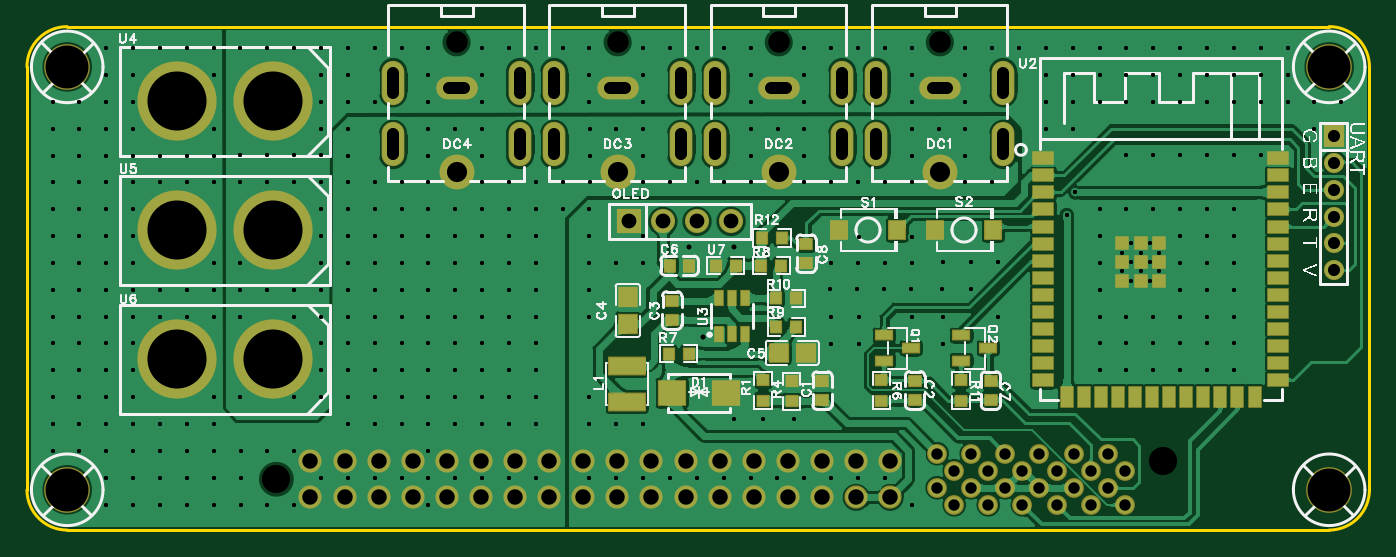
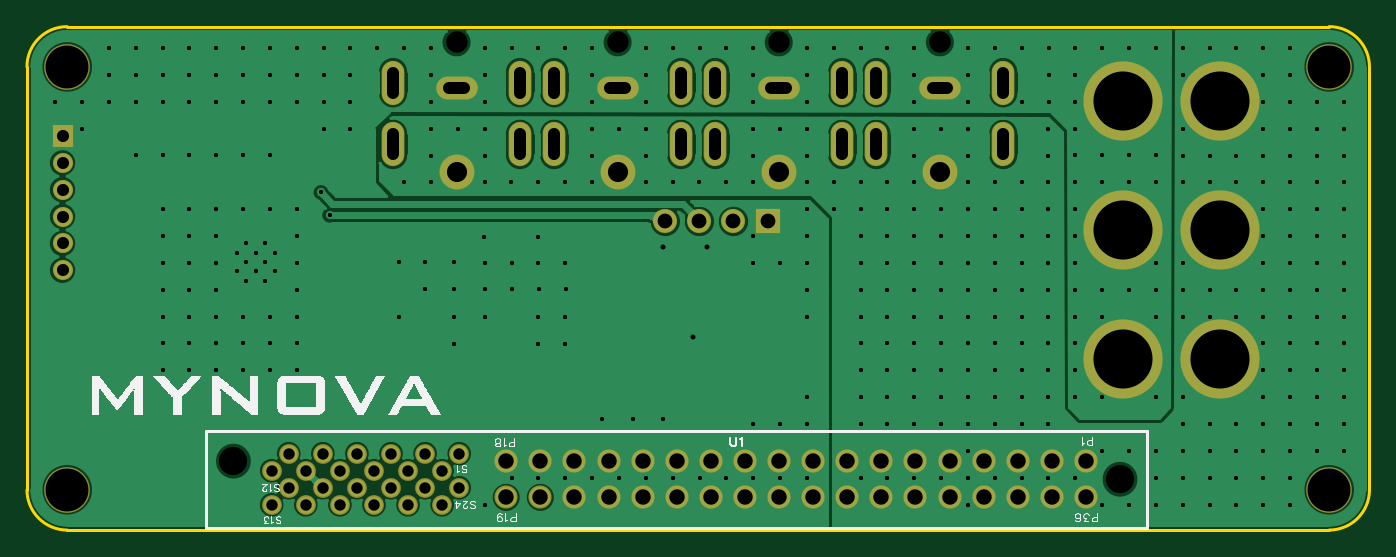
Circuit board: 11 layer files. Board 100.0 x 37.5 mm.
- drill: Drill_NPTH_Through.DRL (329 bytes)
- drill: Drill_PTH_Through.DRL (10825 bytes)
- drill: Drill_PTH_Through_Via.DRL (8407 bytes)
- outline: Gerber_BoardOutlineLayer.GKO (580 bytes)
- bottom_copper: Gerber_BottomLayer.GBL (33159 bytes)
- bottom_silk: Gerber_BottomSilkscreenLayer.GBO (38224 bytes)
- bottom_mask: Gerber_BottomSolderMaskLayer.GBS (3443 bytes)
- top_copper: Gerber_TopLayer.GTL (101212 bytes)
- paste: Gerber_TopPasteMaskLayer.GTP (10330 bytes)
- top_silk: Gerber_TopSilkscreenLayer.GTO (62883 bytes)
- top_mask: Gerber_TopSolderMaskLayer.GTS (7240 bytes)

=== drill: Drill_NPTH_Through.DRL ===
;TYPE=NON_PLATED
;Layer: NPTH_Through
;EasyEDA Pro v2.2.23.6, 2024-08-03 20:46:29
;Gerber Generator version 0.3
M48
METRIC,LZ,000.00000
;Hole size 1 = 1.60000 METRIC
T01C1.60000
;Hole size 2 = 2.10002 METRIC
T02C2.10002
%
G05
G90
T01
X68.0Y36.32488
X56.0Y36.32488
X44.0Y36.32488
X32.0Y36.32488
T02
X18.58Y3.785
X84.62Y5.13501
M30
=== drill: Drill_PTH_Through.DRL (10825 bytes, source omitted) ===
=== drill: Drill_PTH_Through_Via.DRL (8407 bytes, source omitted) ===
=== outline: Gerber_BoardOutlineLayer.GKO ===
G04 Layer: BoardOutlineLayer*
G04 EasyEDA Pro v2.2.23.6, 2024-08-03 20:46:29*
G04 Gerber Generator version 0.3*
G04 Scale: 100 percent, Rotated: No, Reflected: No*
G04 Dimensions in millimeters*
G04 Leading zeros omitted, absolute positions, 3 integers and 5 decimals*
%FSLAX35Y35*%
%MOMM*%
%ADD10C,0.254*%
G75*


G04 Rect Start*
G54D10*
G01X0Y300000D02*
G01X0Y3450000D01*
G02X300000Y3750000I300000J0D01*
G01X9700000Y3750000D01*
G02X10000000Y3450000I0J-300000D01*
G01X10000000Y300000D01*
G02X9700000Y0I-300000J0D01*
G01X300000Y0D01*
G02X0Y300000I0J300000D01*
G04 Rect End*

M02*


=== bottom_copper: Gerber_BottomLayer.GBL (33159 bytes, source omitted) ===
=== bottom_silk: Gerber_BottomSilkscreenLayer.GBO (38224 bytes, source omitted) ===
=== bottom_mask: Gerber_BottomSolderMaskLayer.GBS ===
G04 Layer: BottomSolderMaskLayer*
G04 EasyEDA Pro v2.2.23.6, 2024-08-03 20:46:29*
G04 Gerber Generator version 0.3*
G04 Scale: 100 percent, Rotated: No, Reflected: No*
G04 Dimensions in millimeters*
G04 Leading zeros omitted, absolute positions, 3 integers and 5 decimals*
%FSLAX35Y35*%
%MOMM*%
%AMRoundRect*1,1,$1,$2,$3*1,1,$1,$4,$5*1,1,$1,0-$2,0-$3*1,1,$1,0-$4,0-$5*20,1,$1,$2,$3,$4,$5,0*20,1,$1,$4,$5,0-$2,0-$3,0*20,1,$1,0-$2,0-$3,0-$4,0-$5,0*20,1,$1,0-$4,0-$5,$2,$3,0*4,1,4,$2,$3,$4,$5,0-$2,0-$3,0-$4,0-$5,$2,$3,0*%
%ADD10O,1.70002X3.30002*%
%ADD11O,3.10002X1.70002*%
%ADD12C,2.60002*%
%ADD13C,3.4036*%
%ADD14C,1.4732*%
%ADD15C,1.7272*%
%ADD16C,5.89999*%
%ADD17RoundRect,0.09654X-0.85273X0.85273X0.85273X0.85273*%
%ADD18C,1.802*%
%ADD19C,1.502*%
%ADD20RoundRect,0.09551X0.70324X0.76524X0.70324X-0.76524*%
G75*


G04 Pad Start*
G54D10*
G01X6327509Y2872495D03*
G01X6327509Y3332514D03*
G01X7272491Y2872495D03*
G01X7272491Y3332514D03*
G54D11*
G01X6800000Y3292484D03*
G54D12*
G01X6800000Y2667491D03*
G54D10*
G01X5127509Y2872495D03*
G01X5127509Y3332514D03*
G01X6072491Y2872495D03*
G01X6072491Y3332514D03*
G54D11*
G01X5600000Y3292484D03*
G54D12*
G01X5600000Y2667491D03*
G54D10*
G01X3927509Y2872495D03*
G01X3927509Y3332514D03*
G01X4872491Y2872495D03*
G01X4872491Y3332514D03*
G54D11*
G01X4400000Y3292484D03*
G54D12*
G01X4400000Y2667491D03*
G54D13*
G01X300000Y3450000D03*
G01X9700000Y3450000D03*
G01X300000Y300000D03*
G01X9700000Y300000D03*
G54D14*
G01X8176987Y188000D03*
G01X8176987Y442000D03*
G01X8049987Y315000D03*
G01X8049987Y569000D03*
G01X7922987Y188000D03*
G01X7922987Y442000D03*
G01X7795987Y315000D03*
G01X7795987Y569000D03*
G01X7668987Y188000D03*
G01X7668987Y442000D03*
G01X7542012Y315000D03*
G01X7542012Y569000D03*
G01X7415012Y188000D03*
G01X7415012Y442000D03*
G01X7288012Y315000D03*
G01X7288012Y569000D03*
G01X7161012Y188000D03*
G01X7161012Y442000D03*
G01X7034012Y315000D03*
G01X7034012Y569000D03*
G01X6907012Y188000D03*
G01X6907012Y442000D03*
G01X6780012Y315000D03*
G01X6780012Y569000D03*
G54D15*
G01X6430000Y243499D03*
G01X6430000Y513501D03*
G01X6176000Y243499D03*
G01X6176000Y513501D03*
G01X5922000Y243499D03*
G01X5922000Y513501D03*
G01X5414000Y243499D03*
G01X5414000Y513501D03*
G01X5668000Y513501D03*
G01X5668000Y243499D03*
G01X5160000Y243499D03*
G01X5160000Y513501D03*
G01X4398000Y243499D03*
G01X4398000Y513501D03*
G01X4652000Y513501D03*
G01X4652000Y243499D03*
G01X4906000Y243499D03*
G01X4906000Y513501D03*
G01X3636000Y243499D03*
G01X3636000Y513501D03*
G01X3890000Y513501D03*
G01X3890000Y243499D03*
G01X4144000Y243499D03*
G01X4144000Y513501D03*
G01X2874000Y243499D03*
G01X2874000Y513501D03*
G01X3128000Y513501D03*
G01X3128000Y243499D03*
G01X3382000Y243499D03*
G01X3382000Y513501D03*
G01X2112000Y243499D03*
G01X2112000Y513501D03*
G01X2366000Y513501D03*
G01X2366000Y243499D03*
G01X2620000Y243499D03*
G01X2620000Y513501D03*
G54D16*
G01X1834994Y3195000D03*
G01X1115006Y3195000D03*
G01X1834994Y2235000D03*
G01X1115006Y2235000D03*
G01X1834994Y1275000D03*
G01X1115006Y1275000D03*
G54D17*
G01X4483100Y2298700D03*
G54D18*
G01X4737100Y2298700D03*
G01X4991100Y2298700D03*
G01X5245100Y2298700D03*
G54D19*
G01X9734982Y1934996D03*
G01X9734982Y2134996D03*
G01X9734982Y2334995D03*
G01X9734982Y2534995D03*
G01X9734982Y2734995D03*
G54D20*
G01X9734982Y2934994D03*
G54D10*
G01X2727509Y2872495D03*
G01X2727509Y3332514D03*
G01X3672491Y2872495D03*
G01X3672491Y3332514D03*
G54D11*
G01X3200000Y3292484D03*
G54D12*
G01X3200000Y2667491D03*
G04 Pad End*

M02*


=== top_copper: Gerber_TopLayer.GTL (101212 bytes, source omitted) ===
=== paste: Gerber_TopPasteMaskLayer.GTP (10330 bytes, source omitted) ===
=== top_silk: Gerber_TopSilkscreenLayer.GTO (62883 bytes, source omitted) ===
=== top_mask: Gerber_TopSolderMaskLayer.GTS (7240 bytes, source omitted) ===
